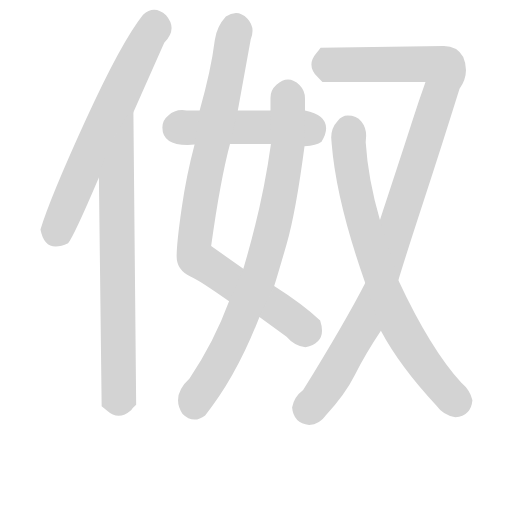
t = 0.00 s
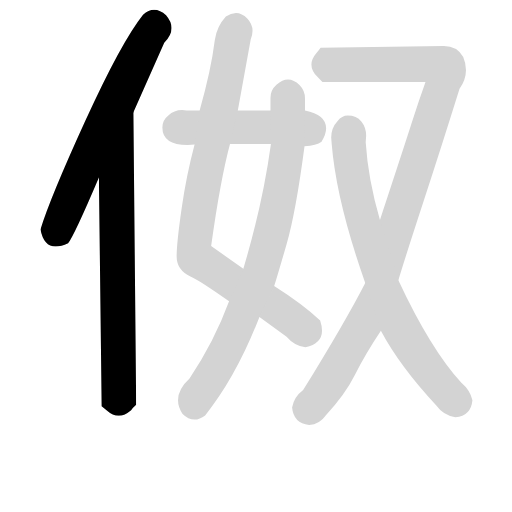
t = 1.48 s
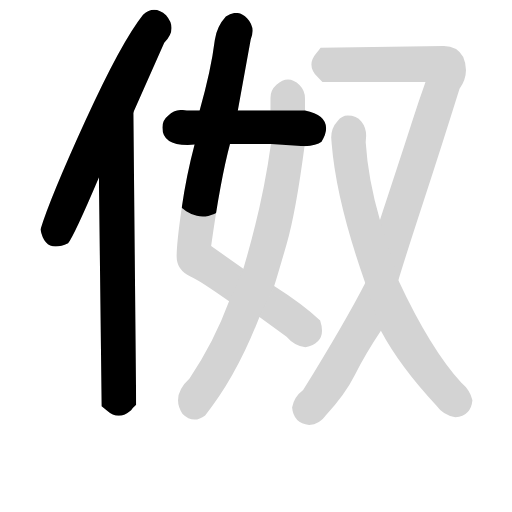
t = 2.97 s
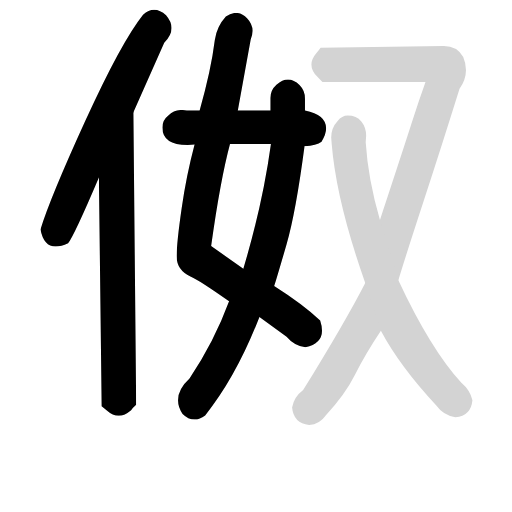
t = 4.45 s
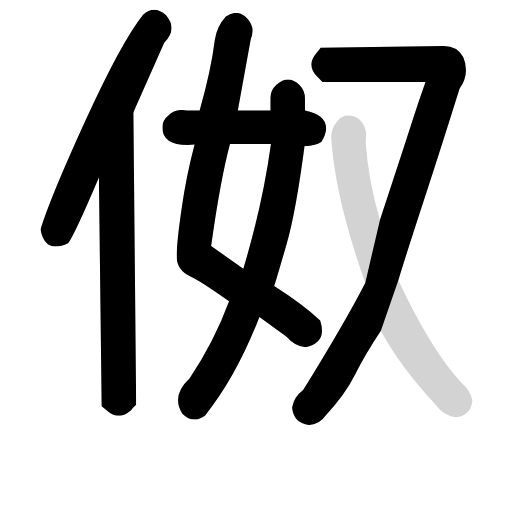
t = 5.93 s
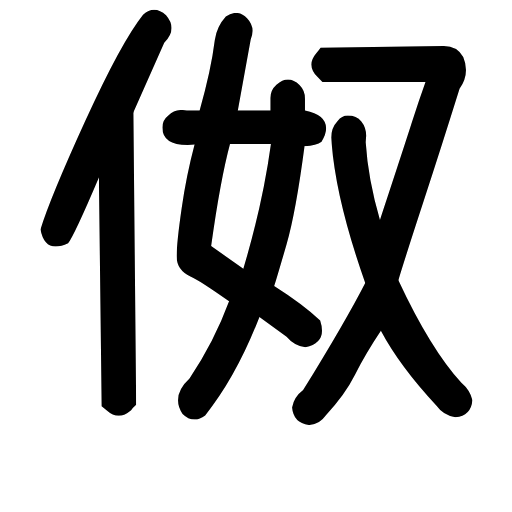
t = 7.41 s

The animated SVG that drew these frames (rendered in a browser with its animation timeline set to each time). Animation: 7 CSS @keyframes rules; one cycle of 7.41 s.

<svg version="1.1" viewBox="0 0 1024 1024" xmlns="http://www.w3.org/2000/svg">
  <!-- <g stroke="lightgray" stroke-width="4"
     transform="scale(4, 4)">
    <line x1="0" y1="0" x2="256" y2="0"></line>
    <line x1="0" y1="0" x2="0" y2="256"></line>
    <line x1="256" y1="0" x2="256" y2="256"></line>
    <line x1="0" y1="256" x2="256" y2="256"></line>
  </g>        -->
  <g transform="scale(0.92, -0.92) translate(60, -830)">
    <style type="text/css">
      
        @keyframes keyframes0 {
          from {
            stroke: black;
            stroke-dashoffset: 775;
            stroke-width: 128;
          }
          72% {
            animation-timing-function: step-end;
            stroke: black;
            stroke-dashoffset: 0;
            stroke-width: 128;
          }
          to {
            stroke: black;
            stroke-width: 151;
          }
        }
        #make-me-a-hanzi-animation-0 {
          animation: keyframes0 0.8806966145833334s both;
          animation-delay: 0s;
          animation-timing-function: linear;
        }
      
        @keyframes keyframes1 {
          from {
            stroke: black;
            stroke-dashoffset: 898;
            stroke-width: 128;
          }
          75% {
            animation-timing-function: step-end;
            stroke: black;
            stroke-dashoffset: 0;
            stroke-width: 128;
          }
          to {
            stroke: black;
            stroke-width: 151;
          }
        }
        #make-me-a-hanzi-animation-1 {
          animation: keyframes1 0.9807942708333334s both;
          animation-delay: 0.8806966145833334s;
          animation-timing-function: linear;
        }
      
        @keyframes keyframes2 {
          from {
            stroke: black;
            stroke-dashoffset: 562;
            stroke-width: 128;
          }
          65% {
            animation-timing-function: step-end;
            stroke: black;
            stroke-dashoffset: 0;
            stroke-width: 128;
          }
          to {
            stroke: black;
            stroke-width: 151;
          }
        }
        #make-me-a-hanzi-animation-2 {
          animation: keyframes2 0.7073567708333334s both;
          animation-delay: 1.8614908854166667s;
          animation-timing-function: linear;
        }
      
        @keyframes keyframes3 {
          from {
            stroke: black;
            stroke-dashoffset: 1070;
            stroke-width: 128;
          }
          78% {
            animation-timing-function: step-end;
            stroke: black;
            stroke-dashoffset: 0;
            stroke-width: 128;
          }
          to {
            stroke: black;
            stroke-width: 151;
          }
        }
        #make-me-a-hanzi-animation-3 {
          animation: keyframes3 1.1207682291666667s both;
          animation-delay: 2.56884765625s;
          animation-timing-function: linear;
        }
      
        @keyframes keyframes4 {
          from {
            stroke: black;
            stroke-dashoffset: 978;
            stroke-width: 128;
          }
          76% {
            animation-timing-function: step-end;
            stroke: black;
            stroke-dashoffset: 0;
            stroke-width: 128;
          }
          to {
            stroke: black;
            stroke-width: 151;
          }
        }
        #make-me-a-hanzi-animation-4 {
          animation: keyframes4 1.0458984375s both;
          animation-delay: 3.689615885416667s;
          animation-timing-function: linear;
        }
      
        @keyframes keyframes5 {
          from {
            stroke: black;
            stroke-dashoffset: 1338;
            stroke-width: 128;
          }
          81% {
            animation-timing-function: step-end;
            stroke: black;
            stroke-dashoffset: 0;
            stroke-width: 128;
          }
          to {
            stroke: black;
            stroke-width: 151;
          }
        }
        #make-me-a-hanzi-animation-5 {
          animation: keyframes5 1.3388671875s both;
          animation-delay: 4.735514322916667s;
          animation-timing-function: linear;
        }
      
        @keyframes keyframes6 {
          from {
            stroke: black;
            stroke-dashoffset: 916;
            stroke-width: 128;
          }
          75% {
            animation-timing-function: step-end;
            stroke: black;
            stroke-dashoffset: 0;
            stroke-width: 128;
          }
          to {
            stroke: black;
            stroke-width: 151;
          }
        }
        #make-me-a-hanzi-animation-6 {
          animation: keyframes6 0.9954427083333334s both;
          animation-delay: 6.074381510416667s;
          animation-timing-function: linear;
        }
      
    </style>
    
      <path d="M 230 586 L 297 737 Q 313 753 313 769 Q 313 783 301 797 Q 288 809 275 809 Q 263 809 251 798 Q 204 739 126.5 569.5 Q 49 400 28 331 Q 35 294 61 294 Q 73 294 88 301 Q 101 317 155 444 L 230 586 Z" fill="lightgray"></path>
    
      <path d="M 198 -74 Q 211 -74 225 -62 Q 229 -56 236 -50 L 230 586 C 230 616 155 474 155 444 L 161 -53 L 173 -63 Q 185 -74 198 -74 Z" fill="lightgray"></path>
    
      <path d="M 602 512 Q 628 514 639 522 Q 649 538 649 551 Q 649 581 603 590 L 528 590 L 457 590 L 374 590 L 346 590 L 336 591 Q 318 591 306 579 Q 293 569 293 553 Q 293 515 348 515 L 363 516 L 440 517 L 529 517 L 602 512 Z" fill="lightgray"></path>
    
      <path d="M 504 141 L 563 98 Q 580 78 604 75 Q 640 83 640 111 Q 640 121 636 133 Q 599 168 536 208 L 469 246 L 399 295 Q 419 439 440 517 L 457 590 L 485 744 Q 489 754 489 763 Q 489 778 477.5 790 Q 466 802 453 802 Q 442 802 431 794 Q 411 772 407 743 Q 399 678 374 590 L 363 516 Q 345 448 335 378 Q 324 302 324 273 Q 324 243 354 229 Q 373 221 438 175 L 504 141 Z" fill="lightgray"></path>
    
      <path d="M 363 -82 Q 374 -82 386 -73 Q 454 12 504 141 L 536 208 Q 543 230 563 299 Q 583 368 602 512 L 603 590 L 603 616 Q 603 633 591 645 Q 579 657 566 657 Q 554 657 541 645.5 Q 528 634 528 617 L 528 590 L 529 517 Q 511 386 469 246 L 438 175 Q 406 88 352 7 Q 327 -16 327 -40 Q 327 -55 337 -70 Q 349 -82 363 -82 Z" fill="lightgray"></path>
    
      <path d="M 612 -94 Q 635 -92 648 -73 Q 690 -28 712 16 Q 734 60 768 111 L 806 221 Q 823 277 861 393 Q 899 509 939 637 Q 953 657 953 678 Q 953 692 947 706 Q 934 730 905 730 L 637 726 Q 633 720 628 715 Q 617 702 617 690 Q 617 676 630 663 L 641 652 L 865 652 Q 851 613 836.5 567.5 Q 822 522 766 352 L 734 215 Q 691 131 599 -18 Q 579 -33 575 -56 Q 578 -90 612 -94 Z" fill="lightgray"></path>
    
      <path d="M 768 111 Q 809 34 889 -52 Q 904 -73 930 -77 Q 964 -74 967 -40 Q 962 -18 943 -2 Q 876 71 806 221 L 766 352 Q 740 441 735 521 L 736 535 Q 736 553 725.5 566 Q 715 579 696 579 Q 683 579 674 567 Q 660 552 660 531 L 661 518 Q 671 393 734 215 L 768 111 Z" fill="lightgray"></path>
    
    
      <clipPath id="make-me-a-hanzi-clip-0">
        <path d="M 230 586 L 297 737 Q 313 753 313 769 Q 313 783 301 797 Q 288 809 275 809 Q 263 809 251 798 Q 204 739 126.5 569.5 Q 49 400 28 331 Q 35 294 61 294 Q 73 294 88 301 Q 101 317 155 444 L 230 586 Z"></path>
      </clipPath>
      <path clip-path="url(#make-me-a-hanzi-clip-0)" d="M 275 780 L 276 769 L 218 664 L 98 411 L 65 330 L 76 313" fill="none" id="make-me-a-hanzi-animation-0" stroke-dasharray="647 1294" stroke-linecap="round"></path>
    
      <clipPath id="make-me-a-hanzi-clip-1">
        <path d="M 198 -74 Q 211 -74 225 -62 Q 229 -56 236 -50 L 230 586 C 230 616 155 474 155 444 L 161 -53 L 173 -63 Q 185 -74 198 -74 Z"></path>
      </clipPath>
      <path clip-path="url(#make-me-a-hanzi-clip-1)" d="M 229 578 L 193 435 L 198 -35 L 222 -42" fill="none" id="make-me-a-hanzi-animation-1" stroke-dasharray="770 1540" stroke-linecap="round"></path>
    
      <clipPath id="make-me-a-hanzi-clip-2">
        <path d="M 602 512 Q 628 514 639 522 Q 649 538 649 551 Q 649 581 603 590 L 528 590 L 457 590 L 374 590 L 346 590 L 336 591 Q 318 591 306 579 Q 293 569 293 553 Q 293 515 348 515 L 363 516 L 440 517 L 529 517 L 602 512 Z"></path>
      </clipPath>
      <path clip-path="url(#make-me-a-hanzi-clip-2)" d="M 324 554 L 583 552 L 613 550 L 625 538" fill="none" id="make-me-a-hanzi-animation-2" stroke-dasharray="434 868" stroke-linecap="round"></path>
    
      <clipPath id="make-me-a-hanzi-clip-3">
        <path d="M 504 141 L 563 98 Q 580 78 604 75 Q 640 83 640 111 Q 640 121 636 133 Q 599 168 536 208 L 469 246 L 399 295 Q 419 439 440 517 L 457 590 L 485 744 Q 489 754 489 763 Q 489 778 477.5 790 Q 466 802 453 802 Q 442 802 431 794 Q 411 772 407 743 Q 399 678 374 590 L 363 516 Q 345 448 335 378 Q 324 302 324 273 Q 324 243 354 229 Q 373 221 438 175 L 504 141 Z"></path>
      </clipPath>
      <path clip-path="url(#make-me-a-hanzi-clip-3)" d="M 453 773 L 378 410 L 362 297 L 365 271 L 462 205 L 524 173 L 603 113 L 617 122" fill="none" id="make-me-a-hanzi-animation-3" stroke-dasharray="942 1884" stroke-linecap="round"></path>
    
      <clipPath id="make-me-a-hanzi-clip-4">
        <path d="M 363 -82 Q 374 -82 386 -73 Q 454 12 504 141 L 536 208 Q 543 230 563 299 Q 583 368 602 512 L 603 590 L 603 616 Q 603 633 591 645 Q 579 657 566 657 Q 554 657 541 645.5 Q 528 634 528 617 L 528 590 L 529 517 Q 511 386 469 246 L 438 175 Q 406 88 352 7 Q 327 -16 327 -40 Q 327 -55 337 -70 Q 349 -82 363 -82 Z"></path>
      </clipPath>
      <path clip-path="url(#make-me-a-hanzi-clip-4)" d="M 566 629 L 562 487 L 542 372 L 505 233 L 428 60 L 366 -36 L 363 -51" fill="none" id="make-me-a-hanzi-animation-4" stroke-dasharray="850 1700" stroke-linecap="round"></path>
    
      <clipPath id="make-me-a-hanzi-clip-5">
        <path d="M 612 -94 Q 635 -92 648 -73 Q 690 -28 712 16 Q 734 60 768 111 L 806 221 Q 823 277 861 393 Q 899 509 939 637 Q 953 657 953 678 Q 953 692 947 706 Q 934 730 905 730 L 637 726 Q 633 720 628 715 Q 617 702 617 690 Q 617 676 630 663 L 641 652 L 865 652 Q 851 613 836.5 567.5 Q 822 522 766 352 L 734 215 Q 691 131 599 -18 Q 579 -33 575 -56 Q 578 -90 612 -94 Z"></path>
      </clipPath>
      <path clip-path="url(#make-me-a-hanzi-clip-5)" d="M 645 710 L 656 689 L 882 689 L 905 680 L 906 665 L 757 183 L 731 125 L 653 -6 L 616 -54 L 605 -57" fill="none" id="make-me-a-hanzi-animation-5" stroke-dasharray="1210 2420" stroke-linecap="round"></path>
    
      <clipPath id="make-me-a-hanzi-clip-6">
        <path d="M 768 111 Q 809 34 889 -52 Q 904 -73 930 -77 Q 964 -74 967 -40 Q 962 -18 943 -2 Q 876 71 806 221 L 766 352 Q 740 441 735 521 L 736 535 Q 736 553 725.5 566 Q 715 579 696 579 Q 683 579 674 567 Q 660 552 660 531 L 661 518 Q 671 393 734 215 L 768 111 Z"></path>
      </clipPath>
      <path clip-path="url(#make-me-a-hanzi-clip-6)" d="M 696 552 L 717 395 L 780 189 L 804 131 L 850 55 L 898 -8 L 924 -36 L 940 -42" fill="none" id="make-me-a-hanzi-animation-6" stroke-dasharray="788 1576" stroke-linecap="round"></path>
    
  </g>
</svg>
